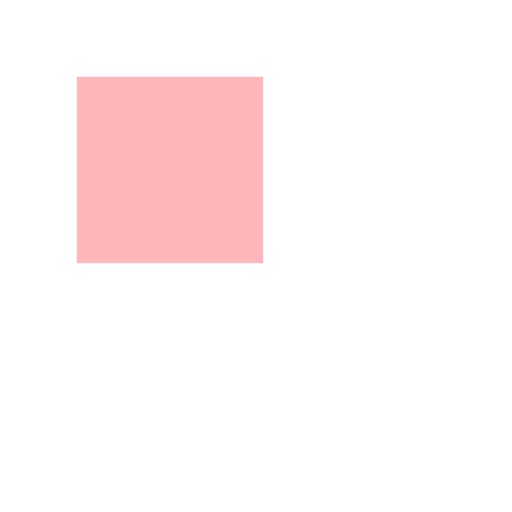
t = 0.00 s
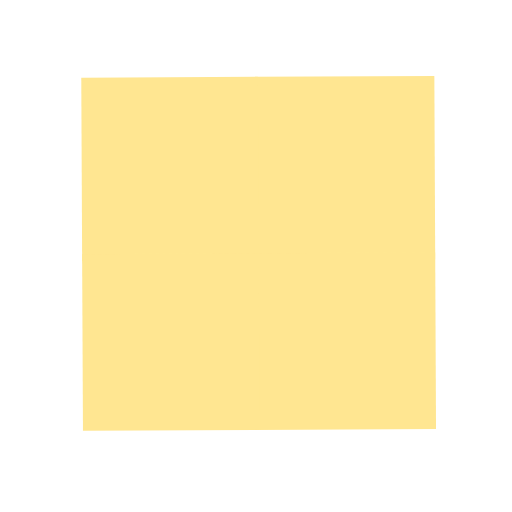
t = 0.63 s
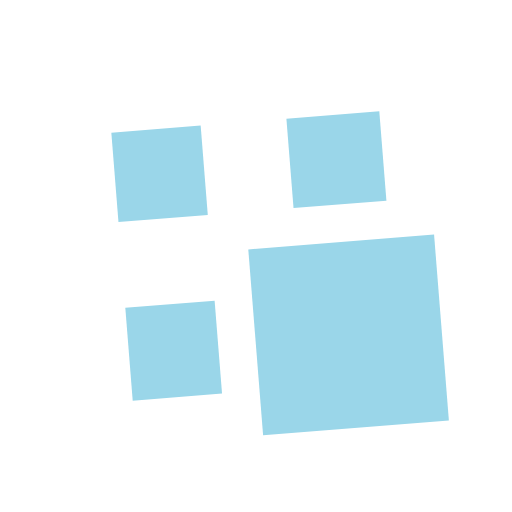
t = 1.25 s
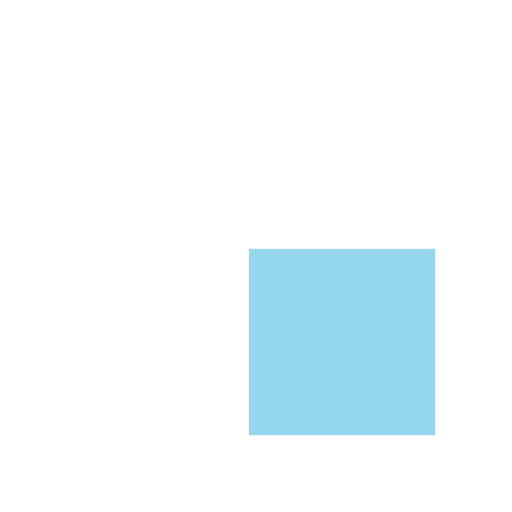
t = 2.00 s
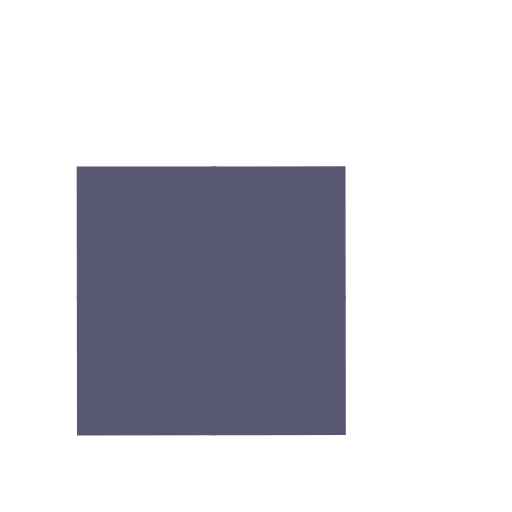
t = 2.75 s
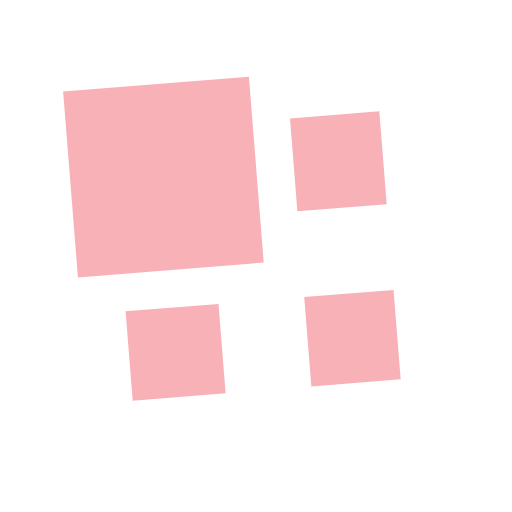
t = 3.25 s

The animated SVG that drew these frames (rendered in a browser with its animation timeline set to each time). Animation: 9 SMIL elements (animate=4,animateTransform=5); one cycle of 4.00 s, repeats indefinitely.

<?xml version="1.0" encoding="utf-8"?>
<svg xmlns="http://www.w3.org/2000/svg" xmlns:xlink="http://www.w3.org/1999/xlink" style="margin: auto; background: none; display: block; shape-rendering: auto;" width="200px" height="200px" viewBox="0 0 100 100" preserveAspectRatio="xMidYMid">
<g transform="translate(50 50) scale(0.7000000000000001) translate(-50 -50)"><g>
  <animateTransform attributeName="transform" type="rotate" repeatCount="indefinite" calcMode="spline" dur="4s" values="0 50 50;90 50 50;180 50 50;270 50 50;360 50 50" keyTimes="0;0.25;0.5;0.75;1" keySplines="0 1 0 1;0 1 0 1;0 1 0 1;0 1 0 1"></animateTransform>
  <g>
    <animateTransform attributeName="transform" type="scale" dur="1s" repeatCount="indefinite" calcMode="spline" values="1;1;0.5" keyTimes="0;0.5;1" keySplines="1 0 0 1;1 0 0 1"></animateTransform>
    <g transform="translate(25 25)">
  <rect x="-25" y="-25" width="52" height="52" fill="#ffb6bb">
    
    <animate attributeName="fill" dur="4s" repeatCount="indefinite" calcMode="spline" values="#ffb6bb;#ffe691;#95d5ee;#585872;#ffb6bb" keyTimes="0;0.25;0.5;0.75;1" keySplines="0 1 0 1;0 1 0 1;0 1 0 1;0 1 0 1"></animate>
  </rect>
</g><g transform="translate(25 75)">
  <rect x="-25" y="-25" width="52" height="50" fill="#ffb6bb">
    <animateTransform attributeName="transform" type="scale" dur="1s" repeatCount="indefinite" calcMode="spline" values="0;1;1" keyTimes="0;0.5;1" keySplines="1 0 0 1;1 0 0 1"></animateTransform>
    <animate attributeName="fill" dur="4s" repeatCount="indefinite" calcMode="spline" values="#ffb6bb;#ffe691;#95d5ee;#585872;#ffb6bb" keyTimes="0;0.25;0.5;0.75;1" keySplines="0 1 0 1;0 1 0 1;0 1 0 1;0 1 0 1"></animate>
  </rect>
</g><g transform="translate(75 25)">
  <rect x="-25" y="-25" width="50" height="52" fill="#ffb6bb">
    <animateTransform attributeName="transform" type="scale" dur="1s" repeatCount="indefinite" calcMode="spline" values="0;1;1" keyTimes="0;0.5;1" keySplines="1 0 0 1;1 0 0 1"></animateTransform>
    <animate attributeName="fill" dur="4s" repeatCount="indefinite" calcMode="spline" values="#ffb6bb;#ffe691;#95d5ee;#585872;#ffb6bb" keyTimes="0;0.25;0.5;0.75;1" keySplines="0 1 0 1;0 1 0 1;0 1 0 1;0 1 0 1"></animate>
  </rect>
</g><g transform="translate(75 75)">
  <rect x="-25" y="-25" width="50" height="50" fill="#ffb6bb">
    <animateTransform attributeName="transform" type="scale" dur="1s" repeatCount="indefinite" calcMode="spline" values="0;1;1" keyTimes="0;0.5;1" keySplines="1 0 0 1;1 0 0 1"></animateTransform>
    <animate attributeName="fill" dur="4s" repeatCount="indefinite" calcMode="spline" values="#ffb6bb;#ffe691;#95d5ee;#585872;#ffb6bb" keyTimes="0;0.25;0.5;0.75;1" keySplines="0 1 0 1;0 1 0 1;0 1 0 1;0 1 0 1"></animate>
  </rect>
</g>
  </g>
</g></g>
<!-- [ldio] generated by https://loading.io/ --></svg>
